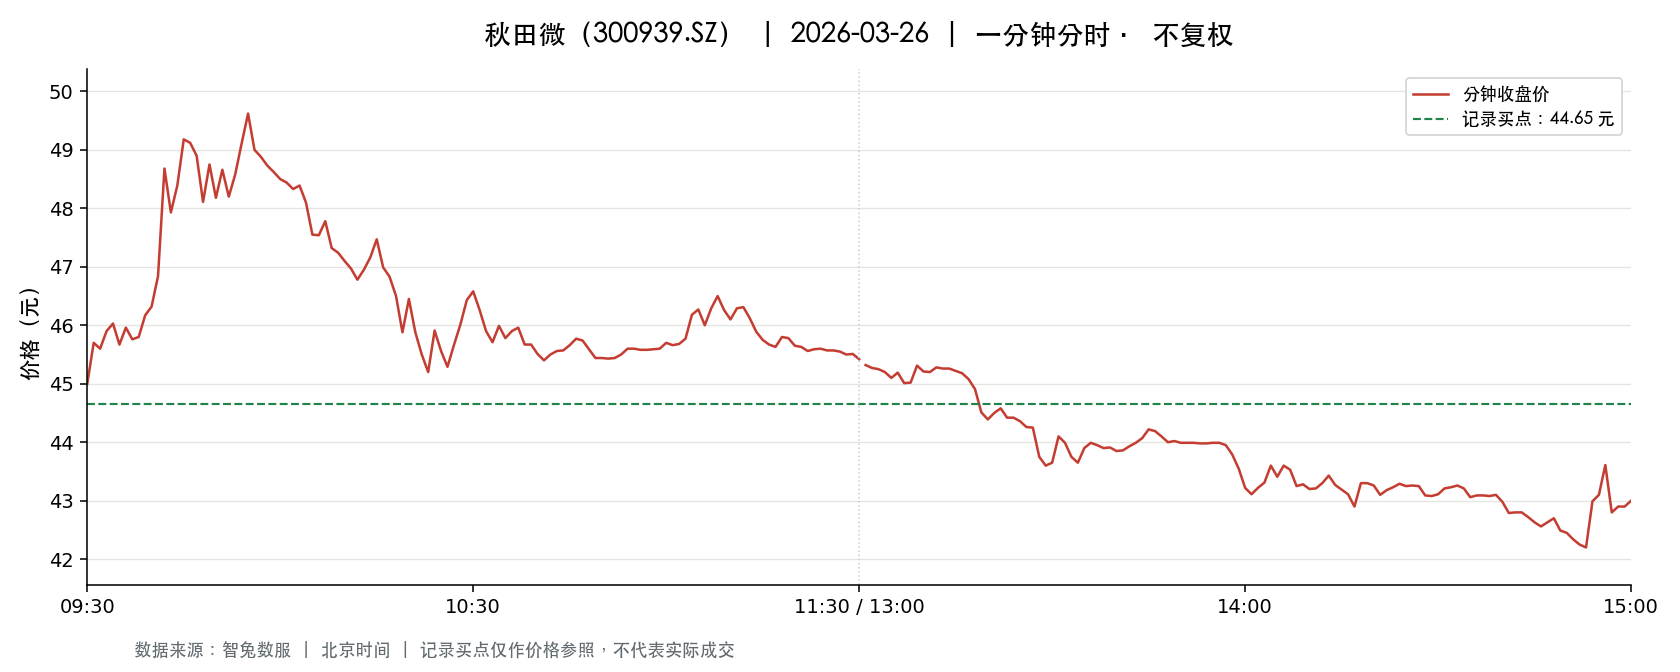

Values plotted in this chart, from the file beside it:
t, o, h, l, c, v, a, pc, sf
2026-03-26 09:30:00, 45.0, 45.0, 45.0, 45.0, 772.0, 3474000, 46.51, 0.0
2026-03-26 09:31:00, 44.99, 45.78, 44.88, 45.7, 3551, 16057055, 45.0, 0.0
2026-03-26 09:32:00, 45.7, 45.79, 45.51, 45.6, 2458, 11226728, 45.7, 0.0
2026-03-26 09:33:00, 45.55, 45.99, 45.55, 45.9, 1834, 8389884, 45.6, 0.0
2026-03-26 09:34:00, 45.91, 46.17, 45.91, 46.03, 1914, 8809310, 45.9, 0.0
2026-03-26 09:35:00, 46.03, 46.09, 45.67, 45.67, 920.0, 4227250, 46.03, 0.0
2026-03-26 09:36:00, 45.7, 45.96, 45.7, 45.96, 976.0, 4469376, 45.67, 0.0
2026-03-26 09:37:00, 45.95, 45.96, 45.64, 45.76, 1068, 4897491, 45.96, 0.0
2026-03-26 09:38:00, 45.64, 45.8, 45.64, 45.8, 962.0, 4398623, 45.76, 0.0
2026-03-26 09:39:00, 45.82, 46.18, 45.8, 46.17, 975.0, 4477575, 45.8, 0.0
2026-03-26 09:40:00, 46.19, 46.45, 46.18, 46.32, 1692, 7842541, 46.17, 0.0
2026-03-26 09:41:00, 46.32, 46.88, 46.32, 46.84, 1547, 7195567, 46.32, 0.0
2026-03-26 09:42:00, 46.98, 48.68, 46.98, 48.68, 6097, 29208662, 46.84, 0.0
2026-03-26 09:43:00, 48.6, 48.81, 47.93, 47.93, 7290, 35239635, 48.68, 0.0
2026-03-26 09:44:00, 47.93, 48.42, 47.93, 48.39, 5962, 28765024, 47.93, 0.0
2026-03-26 09:45:00, 48.41, 49.2, 48.4, 49.18, 6585, 32061251, 48.39, 0.0
2026-03-26 09:46:00, 49.3, 49.75, 49.12, 49.12, 7760, 38382775, 49.18, 0.0
2026-03-26 09:47:00, 49.1, 49.1, 48.8, 48.9, 3189, 15603666, 49.12, 0.0
2026-03-26 09:48:00, 49.0, 49.02, 48.08, 48.11, 3228, 15727710, 48.9, 0.0
2026-03-26 09:49:00, 48.18, 48.87, 48.18, 48.75, 2852, 13839461, 48.11, 0.0
2026-03-26 09:50:00, 48.75, 48.75, 48.18, 48.18, 2072, 10062649, 48.75, 0.0
2026-03-26 09:51:00, 48.18, 48.66, 48.18, 48.66, 1405, 6791999, 48.18, 0.0
2026-03-26 09:52:00, 48.66, 48.7, 48.2, 48.2, 1388, 6733572, 48.66, 0.0
2026-03-26 09:53:00, 48.28, 48.58, 48.2, 48.58, 1174, 5674560, 48.2, 0.0
2026-03-26 09:54:00, 48.59, 49.11, 48.59, 49.11, 1979, 9662140, 48.58, 0.0
2026-03-26 09:55:00, 49.19, 49.68, 49.19, 49.62, 4517, 22387508, 49.11, 0.0
2026-03-26 09:56:00, 49.72, 49.77, 49.0, 49.0, 2787, 13818717, 49.62, 0.0
2026-03-26 09:57:00, 48.89, 48.89, 48.8, 48.88, 1655, 8083605, 49.0, 0.0
2026-03-26 09:58:00, 48.89, 48.89, 48.73, 48.73, 1004, 4901018, 48.88, 0.0
2026-03-26 09:59:00, 48.5, 48.72, 48.5, 48.62, 816.0, 3969310, 48.73, 0.0
2026-03-26 10:00:00, 48.63, 48.66, 48.5, 48.5, 942.0, 4575113, 48.62, 0.0
2026-03-26 10:01:00, 48.5, 48.55, 48.42, 48.44, 498.0, 2414505, 48.5, 0.0
2026-03-26 10:02:00, 48.45, 48.45, 48.33, 48.33, 736.0, 3562613, 48.44, 0.0
2026-03-26 10:03:00, 48.36, 48.41, 48.35, 48.39, 1306, 6317349, 48.33, 0.0
2026-03-26 10:04:00, 48.39, 48.39, 48.1, 48.1, 1030, 4972066, 48.39, 0.0
2026-03-26 10:05:00, 48.08, 48.09, 47.55, 47.55, 1665, 7979331, 48.1, 0.0
2026-03-26 10:06:00, 47.51, 47.54, 47.28, 47.54, 1728, 8201075, 47.55, 0.0
2026-03-26 10:07:00, 47.54, 48.0, 47.5, 47.78, 1194, 5706727, 47.54, 0.0
2026-03-26 10:08:00, 47.73, 47.73, 47.28, 47.32, 1678, 7949087, 47.78, 0.0
2026-03-26 10:09:00, 47.32, 47.39, 47.24, 47.24, 1072, 5069820, 47.32, 0.0
2026-03-26 10:10:00, 47.24, 47.25, 47.0, 47.1, 1246, 5875234, 47.24, 0.0
2026-03-26 10:11:00, 47.11, 47.11, 46.96, 46.97, 1350, 6347447, 47.1, 0.0
2026-03-26 10:12:00, 46.97, 46.97, 46.78, 46.78, 1092, 5118693, 46.97, 0.0
2026-03-26 10:13:00, 46.72, 46.95, 46.66, 46.95, 1102, 5152152, 46.78, 0.0
2026-03-26 10:14:00, 46.96, 47.16, 46.96, 47.16, 642.0, 3019437, 46.95, 0.0
2026-03-26 10:15:00, 47.21, 47.47, 47.21, 47.47, 749.0, 3547310, 47.16, 0.0
2026-03-26 10:16:00, 47.47, 47.5, 46.99, 46.99, 985.0, 4653989, 47.47, 0.0
2026-03-26 10:17:00, 46.98, 46.98, 46.77, 46.83, 879.0, 4119630, 46.99, 0.0
2026-03-26 10:18:00, 46.73, 46.85, 46.5, 46.5, 1110, 5179616, 46.83, 0.0
2026-03-26 10:19:00, 46.5, 46.5, 45.86, 45.88, 1338, 6162670, 46.5, 0.0
2026-03-26 10:20:00, 45.88, 46.45, 45.84, 46.45, 1320, 6062137, 45.88, 0.0
2026-03-26 10:21:00, 46.5, 46.5, 45.88, 45.88, 1056, 4872513, 46.45, 0.0
2026-03-26 10:22:00, 45.84, 45.85, 45.5, 45.5, 1986, 9055953, 45.88, 0.0
2026-03-26 10:23:00, 45.5, 45.5, 45.0, 45.2, 2146, 9690087, 45.5, 0.0
2026-03-26 10:24:00, 45.27, 45.91, 45.27, 45.91, 852.0, 3878318, 45.2, 0.0
2026-03-26 10:25:00, 45.83, 45.83, 45.56, 45.56, 700.0, 3197935, 45.91, 0.0
2026-03-26 10:26:00, 45.56, 45.56, 45.29, 45.29, 654.0, 2969541, 45.56, 0.0
2026-03-26 10:27:00, 45.31, 45.66, 45.25, 45.66, 632.0, 2866079, 45.29, 0.0
2026-03-26 10:28:00, 45.66, 46.01, 45.66, 46.01, 277.0, 1272129, 45.66, 0.0
2026-03-26 10:29:00, 46.18, 46.43, 46.18, 46.43, 421.0, 1948022, 46.01, 0.0
... 181 more rows
